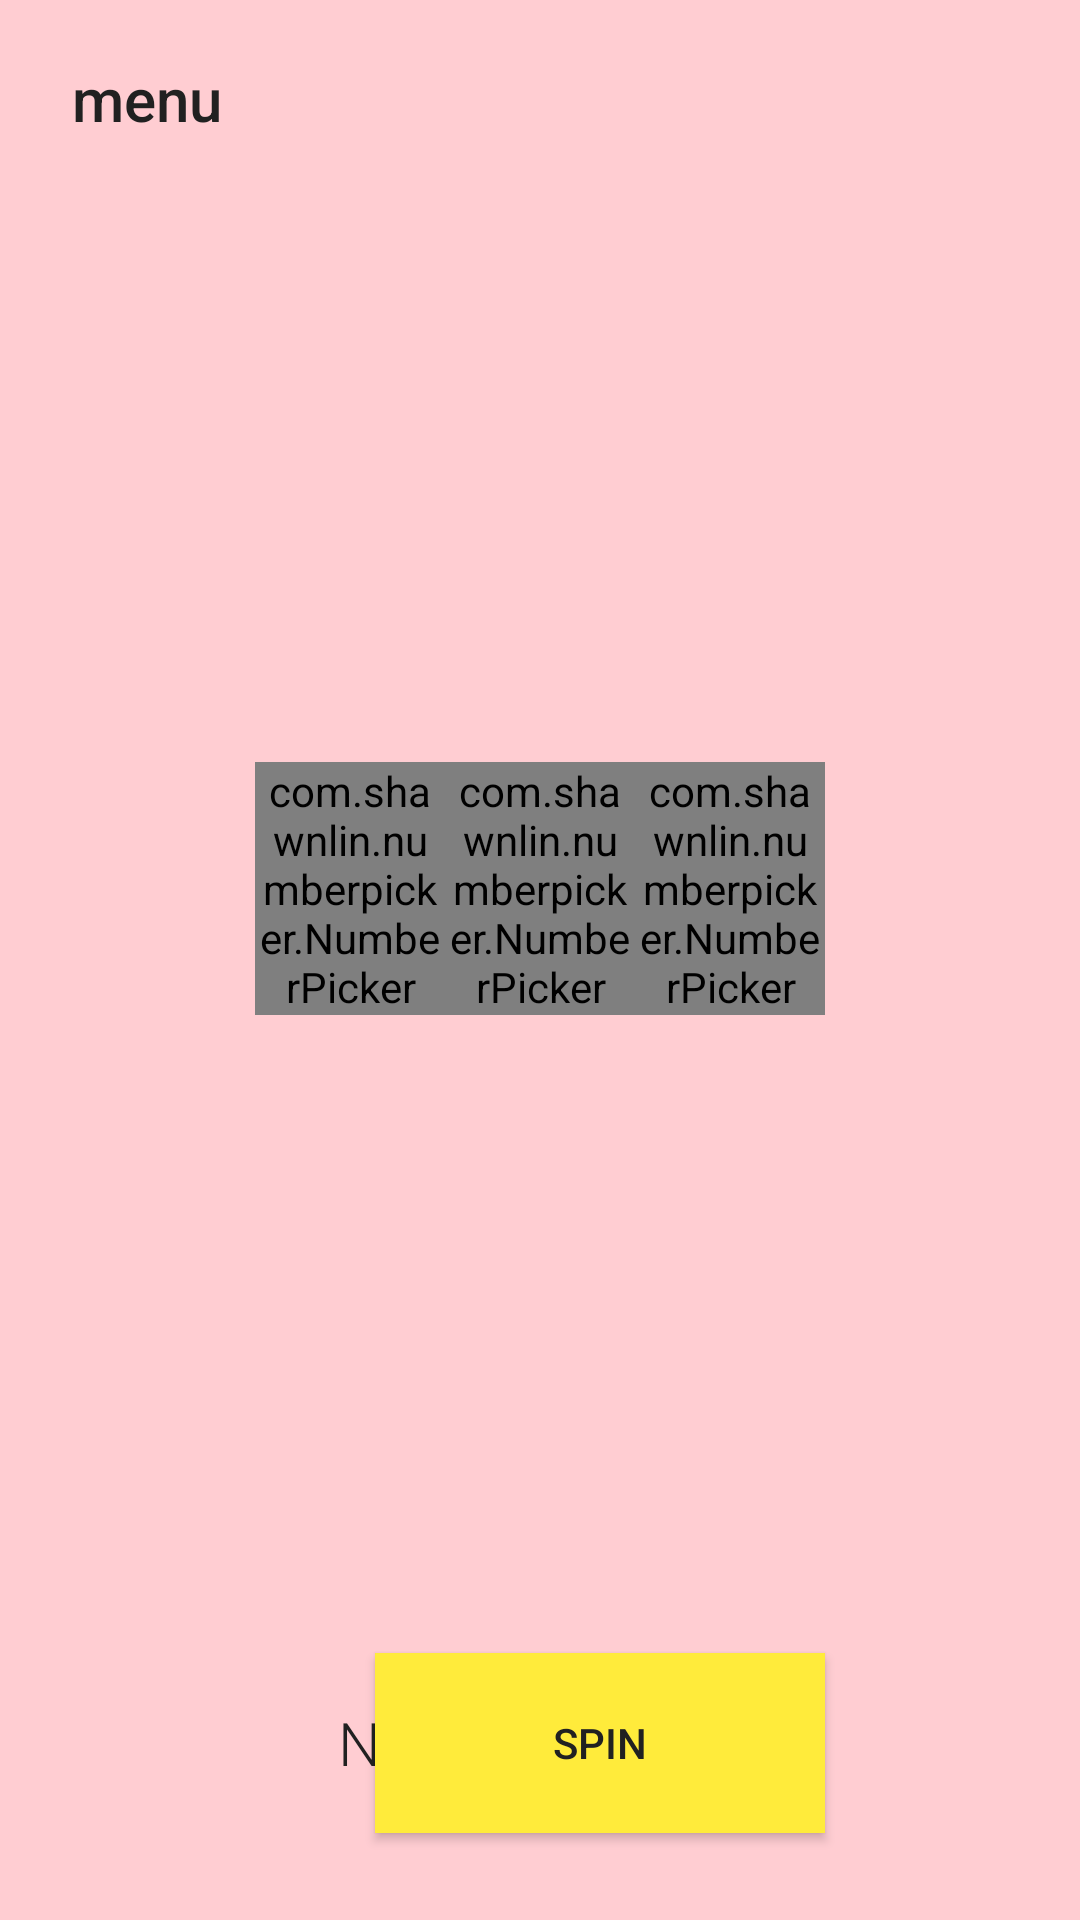

Here is an Android app screen rendered from its layout file. Give the layout XML and the strings, colors and styles it references.
<!-- AndroidManifest.xml: application theme Theme.Slots -->
<!-- res/layout/activity_game.xml -->
<?xml version="1.0" encoding="utf-8"?>
<androidx.constraintlayout.widget.ConstraintLayout xmlns:android="http://schemas.android.com/apk/res/android"
    xmlns:app="http://schemas.android.com/apk/res-auto"
    xmlns:tools="http://schemas.android.com/tools"
    android:layout_width="match_parent"
    android:layout_height="match_parent"
    android:background="@color/light_primary_color"
    android:padding="5dp"
    android:id="@+id/parentRelative">


    <TextView
        android:id="@+id/game_coins"
        android:layout_width="wrap_content"
        android:layout_height="wrap_content"
        android:layout_marginTop="16dp"
        android:fontFamily="sans-serif-medium"
        android:paddingBottom="8dp"
        android:textSize="15sp"
        android:textColor="@color/primary_text"
        app:layout_constraintEnd_toEndOf="parent"
        app:layout_constraintStart_toStartOf="parent"
        app:layout_constraintTop_toTopOf="parent"
        tools:text="Your coins: N" />

    <LinearLayout
        android:id="@+id/slots"
        android:layout_width="0dp"
        android:layout_height="wrap_content"
        android:layout_marginStart="80dp"
        android:layout_marginTop="8dp"
        android:layout_marginEnd="80dp"
        android:layout_marginBottom="16dp"
        android:background="@drawable/textlines"
        android:orientation="horizontal"
        android:weightSum="3"
        app:layout_constraintBottom_toTopOf="@+id/bet_button"
        app:layout_constraintEnd_toEndOf="parent"
        app:layout_constraintStart_toStartOf="parent"
        app:layout_constraintTop_toBottomOf="@+id/game_coins">


        <com.shawnlin.numberpicker.NumberPicker
            android:id="@+id/slot_1"
            android:layout_width="0dp"
            android:layout_height="match_parent"
            android:layout_weight="1" />

        <com.shawnlin.numberpicker.NumberPicker
            android:id="@+id/slot_2"
            android:layout_width="0dp"
            android:layout_height="match_parent"
            android:layout_weight="1" />

        <com.shawnlin.numberpicker.NumberPicker
            android:id="@+id/slot_3"
            android:layout_width="0dp"
            android:layout_height="match_parent"
            android:layout_weight="1" />

    </LinearLayout>

    <TextView
        android:id="@+id/current_bet"
        android:layout_width="150dp"
        android:layout_height="60dp"
        android:layout_marginStart="80dp"
        android:layout_marginBottom="24dp"
        android:fontFamily="sans-serif-light"
        android:gravity="center"
        android:text="@string/no_bet"
        android:textColor="@color/primary_text"
        android:textSize="20sp"
        app:layout_constraintBottom_toBottomOf="parent"
        app:layout_constraintStart_toStartOf="parent" />

    <Button
        android:id="@+id/bet_button"
        style="@style/Button"
        android:layout_width="100dp"
        android:layout_height="60dp"
        android:layout_marginStart="10dp"
        android:layout_marginEnd="32dp"
        android:layout_marginBottom="24dp"
        android:text="@string/bet"
        android:textColor="@color/primary_text"
        app:layout_constraintBottom_toBottomOf="parent"
        app:layout_constraintEnd_toStartOf="@+id/spin_button"
        app:layout_constraintHorizontal_bias="0.159"
        app:layout_constraintStart_toEndOf="@+id/current_bet" />

    <Button
        android:id="@+id/spin_button"
        style="@style/Button"
        android:layout_width="150dp"
        android:layout_height="60dp"
        android:layout_marginEnd="80dp"
        android:layout_marginBottom="24dp"
        android:textColor="@color/primary_text"
        android:text="@string/spin"
        app:layout_constraintBottom_toBottomOf="parent"
        app:layout_constraintEnd_toEndOf="parent" />

    <TextView
        android:id="@+id/menu_button"
        android:layout_width="72dp"
        android:layout_height="40dp"
        android:layout_marginStart="8dp"
        android:layout_marginTop="8dp"
        android:fontFamily="sans-serif-medium"
        android:gravity="center"
        android:text="@string/menu"
        android:textColor="@color/primary_text"

        android:textSize="20sp"
        app:layout_constraintStart_toStartOf="parent"
        app:layout_constraintTop_toTopOf="parent" />


</androidx.constraintlayout.widget.ConstraintLayout>
<!-- resources referenced by this layout -->
<resources>
  <color name="light_primary_color">#FFCDD2</color>
  <color name="primary_text">#212121</color>
  <!-- drawable textlines (drawable) -->
  <?xml version="1.0" encoding="utf-8"?>
  <layer-list xmlns:android="http://schemas.android.com/apk/res/android" >
      <item>
          <shape
              android:shape="rectangle">
              <stroke android:width="1dp" android:color="#FF000000" />
              <solid android:color="@color/light_primary" />
  
          </shape>
      </item>
  
      <item android:top="15dp" android:bottom="15dp" android:start="15dp" android:end="15dp">
          <shape
              android:shape="rectangle">
  
  
          </shape>
      </item>
  
  </layer-list>
  <string name="bet" translatable="false">Bet</string>
  <string name="menu">menu</string>
  <string name="no_bet">No any bet</string>
  <string name="spin" translatable="false">Spin</string>
  <style name="Button" parent="Widget.AppCompat.Button">
          <item name="android:background">@color/accent_color</item>
      </style>
  <style name="Theme.Slots" parent="Theme.AppCompat.Light.NoActionBar">
          
          <item name="colorPrimary">@color/purple_500</item>
          <item name="colorPrimaryVariant">@color/purple_700</item>
          <item name="colorOnPrimary">@color/white</item>
          
          <item name="colorSecondary">@color/teal_200</item>
          <item name="colorSecondaryVariant">@color/teal_700</item>
          <item name="colorOnSecondary">@color/black</item>
          
          <item name="android:statusBarColor" tools:targetApi="l">?attr/colorPrimaryVariant</item>
          
      </style>
  <color name="light_primary">#F44336</color>
  <color name="accent_color">#FFEB3B</color>
  <color name="purple_500">#FF6200EE</color>
  <color name="purple_700">#FF3700B3</color>
  <color name="white">#FFFFFFFF</color>
  <color name="teal_200">#FF03DAC5</color>
  <color name="teal_700">#FF018786</color>
  <color name="black">#FF000000</color>
</resources>
